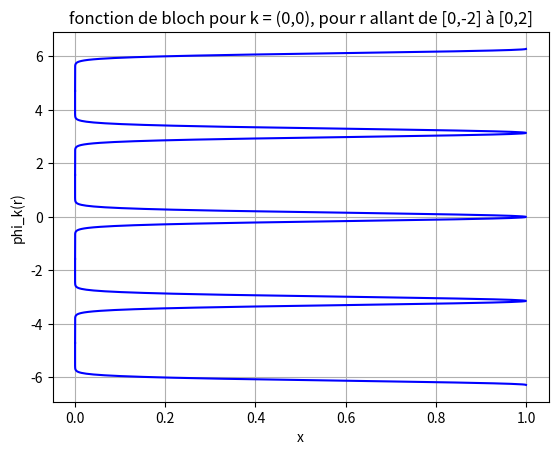

Reproduce this figure in Python.
import matplotlib.pyplot as plt
import math as m
import numpy as np

b = 3*int(m.sqrt(58))
x1 = np.arange(-2*np.pi, -3*np.pi/2, 0.01)
x2 = np.arange(-3*np.pi/2, -np.pi/2, 0.01)
x3 = np.arange(-np.pi/2, np.pi/2, 0.01)
x4 = np.arange(np.pi/2, 3*np.pi/2, 0.01)
x5 = np.arange(3*np.pi/2, 2*np.pi, 0.01)



k1 = 0.0
k2 = 0.0
r1 = [x1, x2, x3, x4, x5]
r2 = [0.0, 0.0, 0.0, 0.0, 0.0]

rnorm = [np.zeros(len(x1)),np.zeros(len(x2)),np.zeros(len(x3)),np.zeros(len(x4)),np.zeros(len(x5))]
for i in range(len(x1)):
    rnorm[0][i] = m.sqrt((x1[i]+np.pi*2)**2 + r2[0]**2)
for i in range(len(x2)):
    rnorm[1][i] = m.sqrt((x2[i]+np.pi)**2 + r2[0]**2)
for i in range(len(x3)):
    rnorm[2][i] = m.sqrt(x3[i]**2 + r2[0]**2)
for i in range(len(x4)):
    rnorm[3][i] = m.sqrt((x4[i]-np.pi)**2 + r2[0]**2)
for i in range(len(x5)):
    rnorm[4][i] = m.sqrt((x5[i]-np.pi*2)**2 + r2[0]**2)
    
    


s1 = np.exp(1j*(k1*r1[0] + k2*r2[0]))*np.exp(-b*(rnorm[0])**2)
s2 = np.exp(1j*(k1*r1[1] + k2*r2[1]))*np.exp(-b*(rnorm[1])**2)
s3 = np.exp(1j*(k1*r1[2] + k2*r2[2]))*np.exp(-b*(rnorm[2])**2)
s4 = np.exp(1j*(k1*r1[3] + k2*r2[3]))*np.exp(-b*(rnorm[3])**2)
s5 = np.exp(1j*(k1*r1[4] + k2*r2[4]))*np.exp(-b*(rnorm[4])**2)

fig, ax = plt.subplots()
ax.plot(np.real(s1),x1, color = 'blue', label = "real")
ax.plot(np.real(s2),x2, color = 'blue', label = "real")
ax.plot(np.real(s3),x3, color = 'blue', label = "real")
ax.plot(np.real(s4),x4, color = 'blue', label = "real")
ax.plot(np.real(s5),x5, color = 'blue', label = "real")



ax.set(xlabel = 'x', ylabel = 'phi_k(r)', title= 'fonction de bloch pour k = (0,0), pour r allant de [0,-2] à [0,2]')
ax.grid()
fig.savefig("phi 3")
plt.show()

